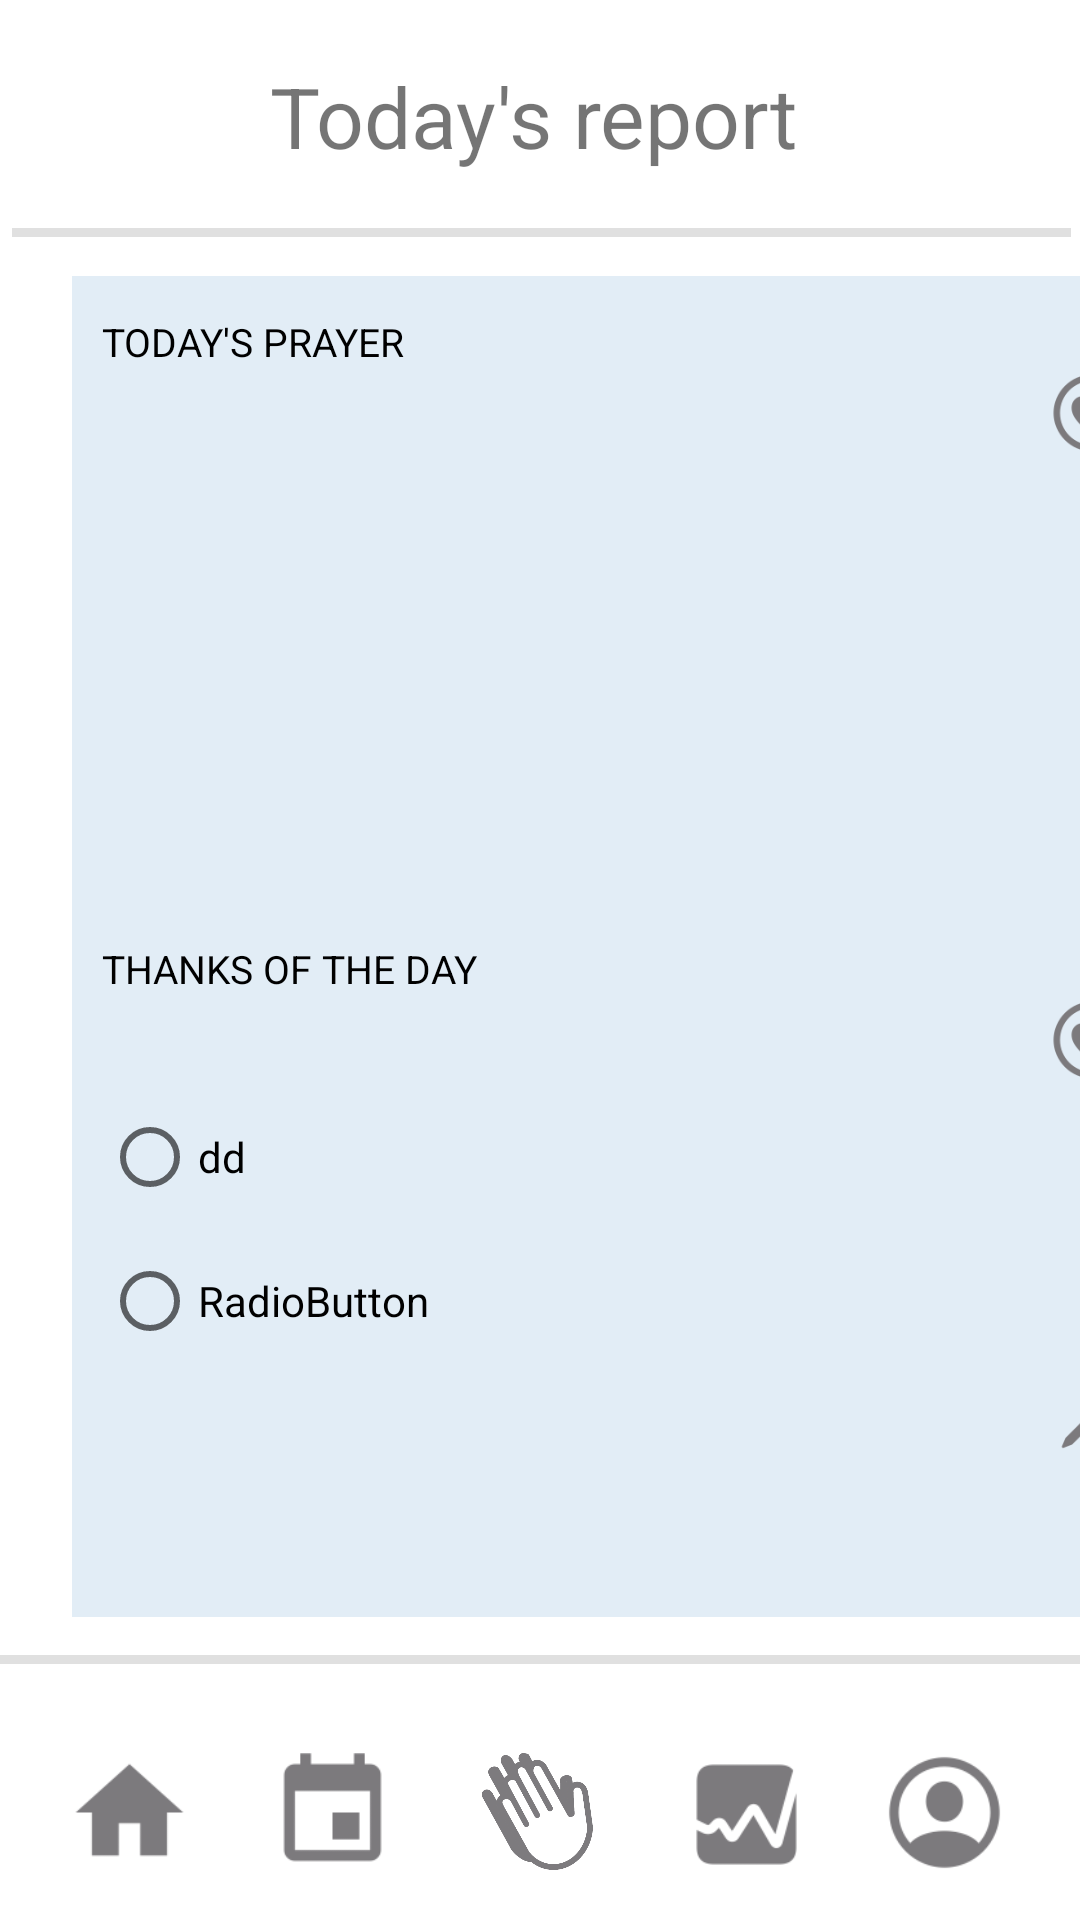

Here is an Android app screen rendered from its layout file. Give the layout XML and the strings, colors and styles it references.
<!-- AndroidManifest.xml: application theme Theme.Prayer_Bank -->
<!-- res/layout/activity_todays_report.xml -->
<?xml version="1.0" encoding="utf-8"?>
<androidx.constraintlayout.widget.ConstraintLayout xmlns:android="http://schemas.android.com/apk/res/android"
    xmlns:app="http://schemas.android.com/apk/res-auto"
    xmlns:tools="http://schemas.android.com/tools"
    android:layout_width="match_parent"
    android:layout_height="match_parent"
    tools:context=".Today_report">

    <View
        android:id="@+id/divider11"
        android:layout_width="0dp"
        android:layout_height="3dp"
        android:layout_marginStart="4dp"
        android:layout_marginTop="1dp"
        android:layout_marginEnd="3dp"
        android:background="?android:attr/listDivider"
        app:layout_constraintEnd_toEndOf="parent"
        app:layout_constraintStart_toStartOf="parent"
        app:layout_constraintTop_toBottomOf="@+id/banner" />

    <View
        android:id="@+id/divider10"
        android:layout_width="0dp"
        android:layout_height="3dp"
        android:layout_marginBottom="28dp"
        android:background="?android:attr/listDivider"
        app:layout_constraintBottom_toTopOf="@+id/prayButton"
        app:layout_constraintEnd_toEndOf="parent"
        app:layout_constraintHorizontal_bias="0.0"
        app:layout_constraintStart_toStartOf="parent" />

    <ImageButton
        android:id="@+id/mypageButton"
        android:layout_width="wrap_content"
        android:layout_height="wrap_content"
        android:adjustViewBounds="true"
        android:background="#00FFFFFF"
        android:contentDescription="mypagebutton"
        android:maxHeight="43dp"
        android:minHeight="45dp"
        android:scaleType="fitCenter"
        android:visibility="visible"
        app:layout_constraintBottom_toBottomOf="parent"
        app:layout_constraintEnd_toEndOf="parent"
        app:layout_constraintHorizontal_bias="0.925"
        app:layout_constraintStart_toStartOf="parent"
        app:layout_constraintTop_toTopOf="parent"
        app:layout_constraintVertical_bias="0.976"
        app:srcCompat="@drawable/person_crop_circle"
        tools:ignore="HardcodedText,TouchTargetSizeCheck" />

    <ImageButton
        android:id="@+id/summaryButton"
        android:layout_width="wrap_content"
        android:layout_height="wrap_content"
        android:adjustViewBounds="true"
        android:background="#00FFFFFF"
        android:contentDescription="summary button"
        android:maxHeight="43dp"
        android:minHeight="45dp"
        android:scaleType="fitCenter"
        android:visibility="visible"
        app:layout_constraintBottom_toBottomOf="parent"
        app:layout_constraintEnd_toStartOf="@+id/mypageButton"
        app:layout_constraintHorizontal_bias="0.531"
        app:layout_constraintStart_toEndOf="@+id/prayButton"
        app:layout_constraintTop_toTopOf="parent"
        app:layout_constraintVertical_bias="0.977"
        app:srcCompat="@drawable/graph_square_fill"
        tools:ignore="HardcodedText,TouchTargetSizeCheck" />

    <ImageButton
        android:id="@+id/prayButton"
        android:layout_width="wrap_content"
        android:layout_height="wrap_content"
        android:adjustViewBounds="true"
        android:background="#00FFFFFF"
        android:contentDescription="pray button"
        android:maxHeight="43dp"
        android:minHeight="45dp"
        android:scaleType="fitCenter"
        android:visibility="visible"
        app:layout_constraintBottom_toBottomOf="parent"
        app:layout_constraintEnd_toEndOf="parent"
        app:layout_constraintHorizontal_bias="0.498"
        app:layout_constraintStart_toStartOf="parent"
        app:layout_constraintTop_toTopOf="parent"
        app:layout_constraintVertical_bias="0.976"
        app:srcCompat="@drawable/img_1008"
        tools:ignore="DuplicateSpeakableTextCheck,HardcodedText,TouchTargetSizeCheck" />

    <ImageButton
        android:id="@+id/calendarButton"
        android:layout_width="wrap_content"
        android:layout_height="wrap_content"
        android:adjustViewBounds="true"
        android:background="#00FFFFFF"
        android:contentDescription="calendar button"
        android:maxHeight="43dp"
        android:scaleType="fitCenter"
        android:visibility="visible"
        app:layout_constraintBottom_toBottomOf="parent"
        app:layout_constraintEnd_toStartOf="@+id/prayButton"
        app:layout_constraintHorizontal_bias="0.493"
        app:layout_constraintStart_toEndOf="@+id/homeButton"
        app:layout_constraintTop_toTopOf="parent"
        app:layout_constraintVertical_bias="0.976"
        app:srcCompat="@drawable/event"
        tools:ignore="HardcodedText,TouchTargetSizeCheck" />

    <ImageButton
        android:id="@+id/homeButton"
        android:layout_width="wrap_content"
        android:layout_height="wrap_content"
        android:adjustViewBounds="true"
        android:background="#00FFFFFF"
        android:contentDescription="homebutton"
        android:maxHeight="43dp"
        android:minHeight="45dp"
        android:scaleType="fitCenter"
        android:visibility="visible"
        app:layout_constraintBottom_toBottomOf="parent"
        app:layout_constraintEnd_toEndOf="parent"
        app:layout_constraintHorizontal_bias="0.068"
        app:layout_constraintStart_toStartOf="parent"
        app:layout_constraintTop_toTopOf="parent"
        app:layout_constraintVertical_bias="0.976"
        app:srcCompat="@drawable/home"
        tools:ignore="HardcodedText,TouchTargetSizeCheck" />

    <LinearLayout
        android:id="@+id/banner"
        android:layout_width="421dp"
        android:layout_height="75dp"
        android:orientation="horizontal"
        app:layout_constraintEnd_toEndOf="parent"
        app:layout_constraintStart_toStartOf="parent"
        app:layout_constraintTop_toTopOf="parent">

        <ImageButton
            android:id="@+id/leftButton"
            android:layout_width="60dp"
            android:layout_height="50dp"
            android:background="#00000000"
            android:maxHeight="40dp"
            android:layout_marginTop="15dp"
            android:layout_marginStart="40dp"
            android:paddingHorizontal="15dp"
            android:scaleType="centerInside"
            android:contentDescription="@string/leftButton"
            android:visibility="invisible"
            app:srcCompat="@drawable/arrowtriangle_left_fill" />

        <TextView
            android:id="@+id/textView"
            android:layout_width="wrap_content"
            android:layout_height="wrap_content"
            android:layout_marginStart="20dp"
            android:layout_marginTop="20dp"
            android:layout_marginEnd="20dp"
            android:text="@string/todays_report"
            android:textSize="28sp"
            app:layout_constraintBottom_toBottomOf="@+id/prayButton"
            app:layout_constraintEnd_toEndOf="parent"
            app:layout_constraintHorizontal_bias="0.497"
            app:layout_constraintStart_toStartOf="parent"
            app:layout_constraintTop_toTopOf="parent"
            app:layout_constraintVertical_bias="0.038" />

        <ImageButton
            android:id="@+id/rightButton"
            android:layout_width="60dp"
            android:layout_height="50dp"
            android:background="#00000000"
            android:layout_marginTop="15dp"
            android:contentDescription="@string/rightButton"
            android:paddingHorizontal="15dp"
            android:scaleType="centerInside"
            android:visibility="invisible"
            app:srcCompat="@drawable/arrowtriangle_right_fill" />

    </LinearLayout>

    <FrameLayout
        android:id="@+id/frameLayout"
        android:layout_width="365dp"
        android:layout_height="447dp"
        android:layout_marginStart="24dp"
        android:background="#E2EDF6"
        app:layout_constraintBottom_toTopOf="@+id/divider10"
        app:layout_constraintStart_toStartOf="parent"
        app:layout_constraintTop_toBottomOf="@+id/divider11" >


        <LinearLayout
            android:layout_width="match_parent"
            android:layout_height="210dp"
            android:orientation="vertical"
            app:layout_constraintBottom_toTopOf="@+id/thanks_day">

            <TextView
                android:id="@+id/textView13"
                android:layout_width="123dp"
                android:layout_height="wrap_content"
                android:layout_marginTop="13dp"
                android:layout_marginStart="10dp"
                android:text="@string/todays_prayer"
                android:textColor="#000000"
                android:textSize="13sp" />

            <ImageButton
                android:id="@+id/smile"
                android:layout_width="30dp"
                android:layout_height="30dp"
                android:layout_gravity="end"
                android:layout_marginEnd="10dp"
                android:background="#00000000"
                android:contentDescription="@string/heart"
                android:scaleType="centerInside"
                app:srcCompat="@drawable/heart_circle"
                tools:ignore="DuplicateSpeakableTextCheck,HardcodedText,TouchTargetSizeCheck" />

        </LinearLayout>

        <LinearLayout
            android:layout_width="match_parent"
            android:layout_height="238dp"
            android:orientation="vertical"
            android:layout_gravity="bottom"
            android:id = "@+id/thanks_day">

            <TextView
                android:id="@+id/textView14"
                android:layout_width="wrap_content"
                android:layout_height="wrap_content"
                android:layout_marginTop="13dp"
                android:layout_marginStart="10dp"
                android:text="@string/thanks_of_day"
                android:textColor="#000000"
                android:textSize="13sp" />

            <RadioGroup
                android:layout_width="match_parent"
                android:layout_height="match_parent" >

                <ImageButton
                    android:id="@+id/heart2"
                    android:layout_width="30dp"
                    android:layout_height="30dp"
                    android:layout_gravity="end"
                    android:layout_marginEnd="10dp"
                    android:background="#00000000"
                    android:scaleType="centerInside"
                    android:contentDescription="@string/heart"
                    app:srcCompat="@drawable/heart_circle"
                    tools:ignore="DuplicateSpeakableTextCheck,HardcodedText,TouchTargetSizeCheck" />

                <RadioButton
                    android:id="@+id/radioButton"
                    android:layout_width="match_parent"
                    android:layout_height="wrap_content"
                    android:layout_marginStart="10dp"
                    android:text="dd" />

                <RadioButton
                    android:id="@+id/radioButton2"
                    android:layout_width="match_parent"
                    android:layout_height="wrap_content"
                    android:layout_marginStart="10dp"
                    android:text="RadioButton" />

                <ImageButton
                    android:id="@+id/pencil2"
                    android:layout_width="30dp"
                    android:layout_height="30dp"
                    android:layout_marginEnd="10dp"
                    android:layout_gravity="end"
                    android:background="#00000000"
                    android:scaleType="centerInside"
                    android:contentDescription="@string/pencil"
                    app:srcCompat="@drawable/pencil" />

            </RadioGroup>

        </LinearLayout>


    </FrameLayout>


</androidx.constraintlayout.widget.ConstraintLayout>
<!-- resources referenced by this layout -->
<resources>
  <!-- drawable arrowtriangle_left_fill: png bitmap (drawable, 1946 bytes) -->
  <!-- drawable arrowtriangle_right_fill: png bitmap (drawable, 2060 bytes) -->
  <!-- drawable event: png bitmap (drawable, 1311 bytes) -->
  <!-- drawable graph_square_fill: png bitmap (drawable, 3382 bytes) -->
  <!-- drawable heart_circle: png bitmap (drawable, 5037 bytes) -->
  <!-- drawable home: png bitmap (drawable, 1243 bytes) -->
  <!-- drawable img_1008: png bitmap (drawable, 45116 bytes) -->
  <!-- drawable pencil: png bitmap (drawable, 1651 bytes) -->
  <!-- drawable person_crop_circle: png bitmap (drawable, 4724 bytes) -->
  <string name="heart">HEART</string>
  <string name="leftButton">left button</string>
  <string name="pencil">pencil</string>
  <string name="rightButton">right button</string>
  <string name="thanks_of_day">THANKS OF THE DAY</string>
  <string name="todays_prayer">TODAY\'S PRAYER</string>
  <string name="todays_report">Today\'s report</string>
  <style name="Theme.Prayer_Bank" parent="Theme.MaterialComponents.DayNight.NoActionBar">
          
          <item name="colorPrimary">@color/blue</item>
          <item name="colorPrimaryVariant">@color/purple_700</item>
          <item name="colorOnPrimary">@color/white</item>
          
          <item name="colorSecondary">@color/teal_200</item>
          <item name="colorSecondaryVariant">@color/teal_700</item>
          <item name="colorOnSecondary">@color/black</item>
          
          <item name="android:statusBarColor" tools:targetApi="l">?attr/colorPrimaryVariant</item>
          
      </style>
  <color name="blue">#CCE4FA</color>
  <color name="purple_700">#FF3700B3</color>
  <color name="white">#FFFFFFFF</color>
  <color name="teal_200">#FF03DAC5</color>
  <color name="teal_700">#FF018786</color>
  <color name="black">#FF000000</color>
</resources>
